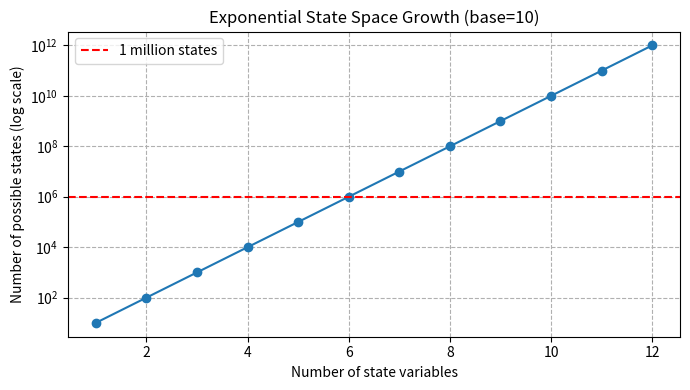

Here is the Python script that generated this plot:
import numpy as np
import matplotlib.pyplot as plt

def plot_state_growth(base: int = 10, max_vars: int = 12) -> None:
    num_vars = np.arange(1, max_vars+1)
    num_states = base ** num_vars
    plt.figure(figsize=(7,4))
    plt.semilogy(num_vars, num_states, marker='o')
    plt.axhline(1_000_000, color='red', linestyle='--', label="1 million states")
    plt.title(f"Exponential State Space Growth (base={base})")
    plt.xlabel("Number of state variables")
    plt.ylabel("Number of possible states (log scale)")
    plt.legend()
    plt.grid(True, which='both', ls='--')
    plt.tight_layout()
    plt.show()

plot_state_growth()
